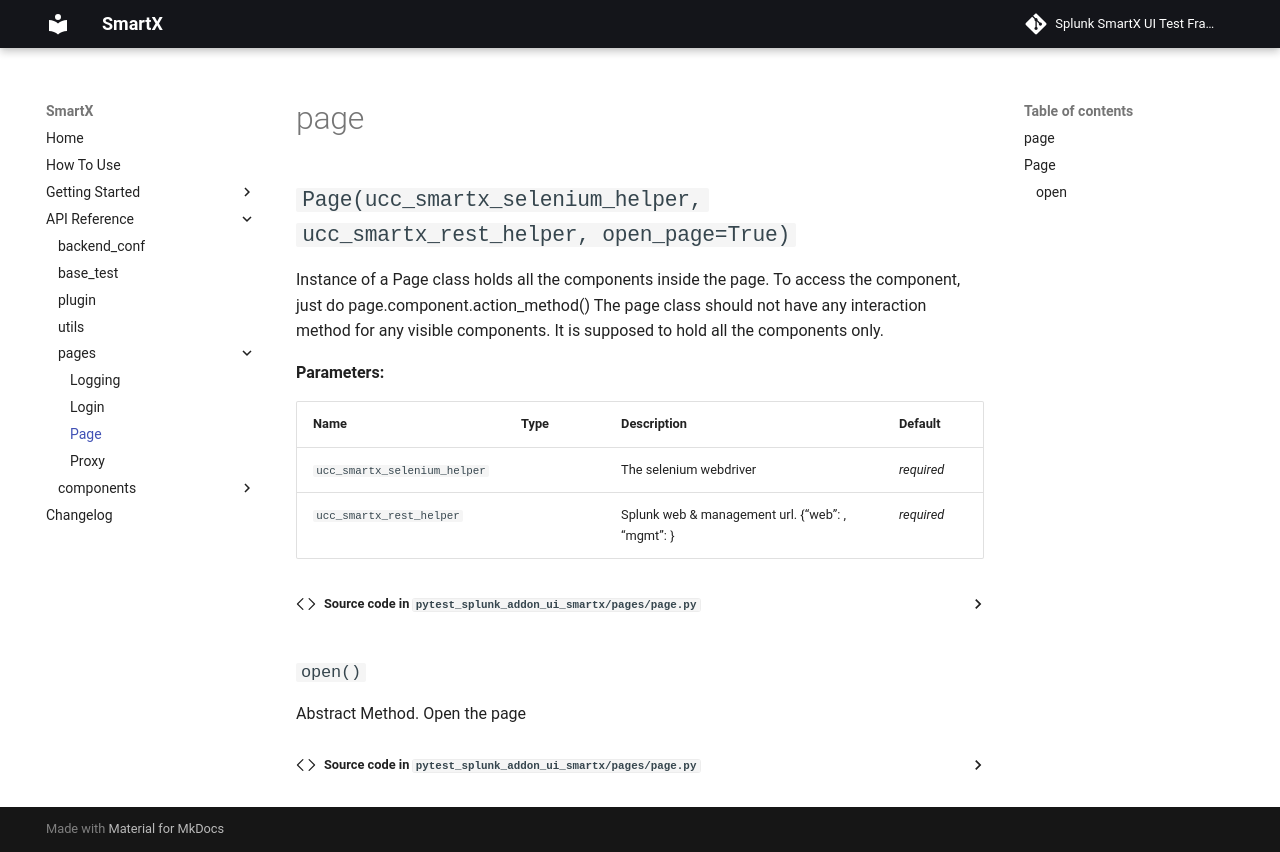

repository: splunk/addon-factory-smartx-ui-test-library · page: api_reference/pages/page/index.html · generator: mkdocs

# page

::: pytest_splunk_addon_ui_smartx.pages.page
